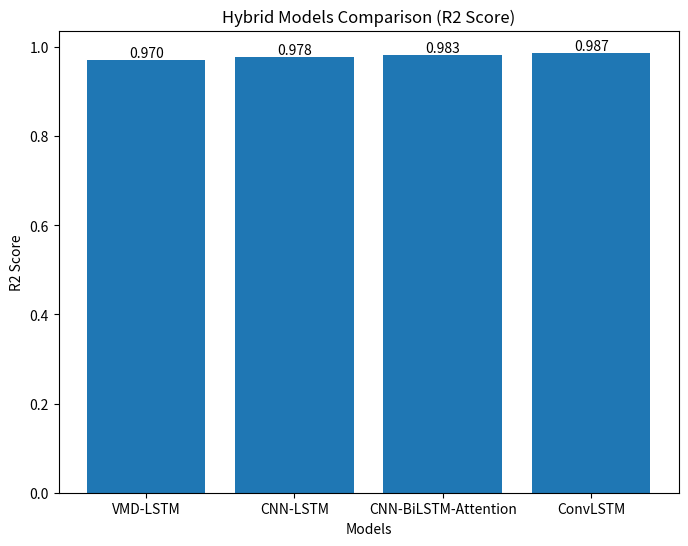

This figure's Python source: (Note: this script raises an exception after producing the figure.)
import matplotlib.pyplot as plt

# Models and R2 values
models = [
    "VMD-LSTM",
    "CNN-LSTM",
    "CNN-BiLSTM-Attention",
    "ConvLSTM"
]

r2_values = [
    0.969846752166748,
    0.9775030517578125,
    0.9825030517578125,
    0.98709204101562
]

# Plot
plt.figure(figsize=(8,6))
bars = plt.bar(models, r2_values)

# Add values on top
for bar in bars:
    y = bar.get_height()
    plt.text(bar.get_x() + bar.get_width()/2, y, f"{y:.3f}",
             ha='center', va='bottom')

plt.title("Hybrid Models Comparison (R2 Score)")
plt.xlabel("Models")
plt.ylabel("R2 Score")

# Save graph
plt.savefig("visuals/hybrid_models_comparison.png")

plt.show()
